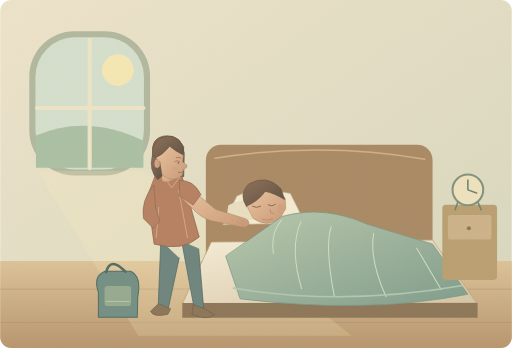
t = 0.00 s
t = 1.75 s: frame unchanged from t = 0.00 s, image omitted
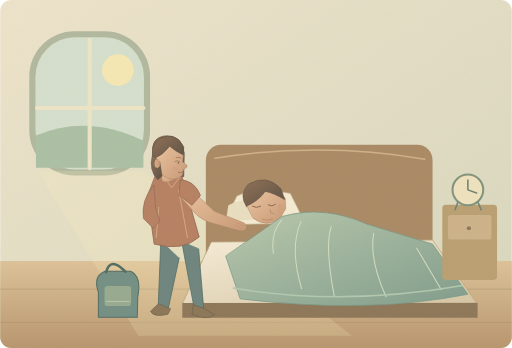
t = 3.30 s
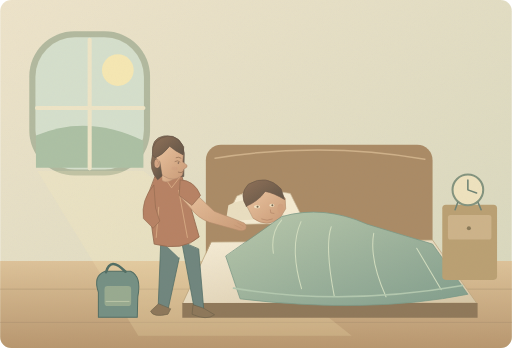
t = 4.90 s
t = 6.50 s: frame unchanged from t = 4.90 s, image omitted
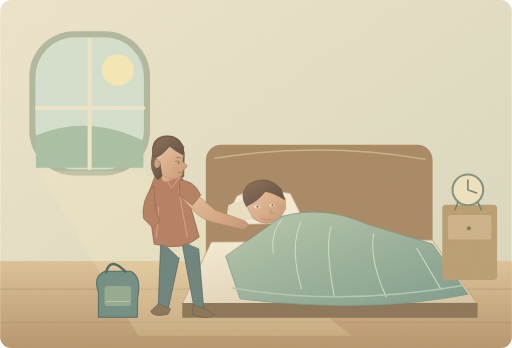
t = 8.25 s

The animated SVG that drew these frames (rendered in a browser with its animation timeline set to each time). Animation: 3 SMIL elements (animate=2,animateTransform=1); one cycle of 10.00 s, repeats indefinitely.

<svg xmlns="http://www.w3.org/2000/svg" width="1000" height="680" viewBox="0 0 1000 680" role="img" aria-labelledby="title desc"><title id="title">单词小故事</title><desc id="desc">Please wake me before you leave for work.</desc><metadata>{"wordId": "wake", "dailyExample": "Please wake me before you leave for work.", "durationSeconds": 10, "revision": "redrawn-02", "attribution": "Word Atlas contributors \u2014 CC BY 4.0", "license": "https://creativecommons.org/licenses/by/4.0/"}</metadata><defs><linearGradient id="sky" x1="0" y1="0" x2="0%" y2="100%"><stop stop-color="#c5d9d6"/><stop offset="1" stop-color="#f5e6bf"/></linearGradient><linearGradient id="wall" x1="0" y1="0" x2="100%" y2="100%"><stop stop-color="#ede3ca"/><stop offset="1" stop-color="#d7d7bd"/></linearGradient><linearGradient id="wood" x1="0" y1="0" x2="0%" y2="100%"><stop stop-color="#ddc299"/><stop offset="1" stop-color="#b8976f"/></linearGradient><linearGradient id="skin" x1="0" y1="0" x2="100%" y2="100%"><stop stop-color="#edc7a2"/><stop offset="1" stop-color="#c99a77"/></linearGradient><linearGradient id="hair" x1="0" y1="0" x2="100%" y2="100%"><stop stop-color="#907158"/><stop offset="1" stop-color="#5c5144"/></linearGradient><linearGradient id="apple" x1="0" y1="0" x2="100%" y2="100%"><stop stop-color="#d88b61"/><stop offset="1" stop-color="#a85c47"/></linearGradient><linearGradient id="linen" x1="0" y1="0" x2="100%" y2="100%"><stop stop-color="#f6edd7"/><stop offset="1" stop-color="#d5c5a5"/></linearGradient><linearGradient id="sage" x1="0" y1="0" x2="100%" y2="100%"><stop stop-color="#b9c8ac"/><stop offset="1" stop-color="#819d8c"/></linearGradient><linearGradient id="water" x1="0" y1="0" x2="0%" y2="100%"><stop stop-color="#b3cec4"/><stop offset="1" stop-color="#7ea7a4"/></linearGradient><linearGradient id="horse" x1="0" y1="0" x2="100%" y2="100%"><stop stop-color="#b28b63"/><stop offset="1" stop-color="#845f46"/></linearGradient><filter id="shadow" x="-50%" y="-50%" width="200%" height="200%"><feGaussianBlur stdDeviation="5"/></filter><filter id="paper"><feTurbulence type="fractalNoise" baseFrequency=".7" numOctaves="3" stitchTiles="stitch"/><feColorMatrix type="matrix" values="0 0 0 0 .5 0 0 0 0 .42 0 0 0 0 .3 0 0 0 .12 0"/></filter><clipPath id="frame"><rect width="1000" height="680" rx="22"/></clipPath></defs><g clip-path="url(#frame)"><rect x="0" y="0" width="1000" height="680" rx="0" fill="url(#wall)" /><rect x="0" y="510" width="1000" height="170" rx="0" fill="url(#wood)" /><path d="M0 565H1000M0 630H1000" fill="none" stroke="#aa9070" stroke-width="1" stroke-linecap="round" stroke-linejoin="round" /><rect x="57" y="61" width="236" height="282" rx="88" fill="#b2b99f" /><rect x="69" y="73" width="212" height="258" rx="77" fill="#d5dfcc" /><circle cx="230" cy="137" r="31" fill="#f5e7b3" /><path d="M70 265Q170 222 280 275V328H70Z" fill="#acc0a4" stroke="none" stroke-width="1" stroke-linecap="round" stroke-linejoin="round" /><path d="M175 78V329M72 211H280" fill="none" stroke="#ede4c6" stroke-width="8" stroke-linecap="round" stroke-linejoin="round" /><path d="M73 334L280 334 687 656H270Z" fill="#fae9b8" stroke="none" stroke-width="1" stroke-linecap="round" stroke-linejoin="round" opacity=".2"/><rect x="402" y="283" width="443" height="252" rx="30" fill="#aa8b66" /><path d="M420 309Q627 276 830 311" fill="none" stroke="#cfb18a" stroke-width="3" stroke-linecap="round" stroke-linejoin="round" /><path d="M413 473L845 469 931 592 357 593Z" fill="url(#linen)" stroke="#bda681" stroke-width="1.5" stroke-linecap="round" stroke-linejoin="round" /><path d="M356 592H933V621H356Z" fill="#8f785a" stroke="none" stroke-width="1" stroke-linecap="round" stroke-linejoin="round" /><path d="M463 383Q501 364 567 378L596 436 436 439Z" fill="#f4ead1" stroke="#cbb999" stroke-width="1.3" stroke-linecap="round" stroke-linejoin="round" /><path d="M446 401Q478 384 533 394L558 424 441 433Z" fill="#e9dec0" stroke="none" stroke-width="1" stroke-linecap="round" stroke-linejoin="round" /><path d="M481 400Q475 374 504 368Q535 360 557 387L558 408 547 426Q522 446 495 427Z" fill="url(#skin)" stroke="#b38b6b" stroke-width="1.2" stroke-linecap="round" stroke-linejoin="round" /><path d="M481 403Q466 380 485 360Q521 339 549 369L556 390Q535 377 518 374Q505 393 481 403Z" fill="url(#hair)" stroke="#6c5847" stroke-width="1.3" stroke-linecap="round" stroke-linejoin="round" /><ellipse cx="548" cy="407" rx="6" ry="9" fill="#d1a27f" /><path d="M528 410L529 416 535 417M511 428Q522 433 532 428" fill="none" stroke="#ac7d61" stroke-width="1.1" stroke-linecap="round" stroke-linejoin="round" /><g><animate attributeName="opacity" values="1;1;0;0;1" keyTimes="0;.35;.43;.82;1" dur="10s" repeatCount="indefinite" calcMode="spline" keySplines=".42 0 .58 1;.42 0 .58 1;.42 0 .58 1;.42 0 .58 1"/><path d="M493 403Q501 408 509 403M524 400Q531 405 538 399" fill="none" stroke="#84664f" stroke-width="1.8" stroke-linecap="round" stroke-linejoin="round" /></g><g opacity="0"><animate attributeName="opacity" values="0;0;1;1;0" keyTimes="0;.35;.43;.82;1" dur="10s" repeatCount="indefinite" calcMode="spline" keySplines=".42 0 .58 1;.42 0 .58 1;.42 0 .58 1;.42 0 .58 1"/><ellipse cx="502" cy="404" rx="6" ry="3" fill="#f2e2c2" /><circle cx="503" cy="404" r="2" fill="#74634c" /><ellipse cx="531" cy="401" rx="5" ry="3" fill="#f2e2c2" /><circle cx="532" cy="401" r="2" fill="#74634c" /></g><path d="M551 423Q632 400 717 438L845 477 914 575Q719 614 469 584L441 501Z" fill="url(#sage)" stroke="#7b9987" stroke-width="1.5" stroke-linecap="round" stroke-linejoin="round" /><path d="M550 430Q528 455 534 495M588 433Q565 483 589 564M647 443Q634 481 653 579M730 456Q721 506 754 580M814 485L862 566" fill="none" stroke="#d2ddbf" stroke-width="2" stroke-linecap="round" stroke-linejoin="round" /><path d="M456 563Q669 599 904 558" fill="none" stroke="#b3c8af" stroke-width="3" stroke-linecap="round" stroke-linejoin="round" /><path d="M314 470L309 595 327 610 350 504M355 473L378 596 398 606 388 487Z" fill="#70867e" stroke="#526d65" stroke-width="1.5" stroke-linecap="round" stroke-linejoin="round" /><path d="M309 594L294 608Q299 621 328 614L333 604Z" fill="#8d775a" stroke="#6e624b" stroke-width="1.3" stroke-linecap="round" stroke-linejoin="round" /><path d="M377 596L375 614Q404 627 419 615L399 603Z" fill="#8d775a" stroke="#6e624b" stroke-width="1.3" stroke-linecap="round" stroke-linejoin="round" /><path d="M304 342Q330 326 354 340L389 463Q357 492 301 477L288 384Z" fill="#b78264" stroke="#92694f" stroke-width="1.6" stroke-linecap="round" stroke-linejoin="round" /><path d="M321 346L335 367 352 345M310 405L305 464M349 372L366 464" fill="none" stroke="#d7aa83" stroke-width="1.8" stroke-linecap="round" stroke-linejoin="round" /><g transform="translate(327 309) scale(1.06 1.06)"><path d="M-27 -9Q-31 -37 -6 -41Q28 -44 31 -9L30 34 -23 30Z" fill="url(#hair)" stroke="#635448" stroke-width="1.2" stroke-linecap="round" stroke-linejoin="round" /><path d="M-10 22L-10 41Q2 49 15 35L12 21Z" fill="url(#skin)" stroke="#b28a6d" stroke-width="0.9" stroke-linecap="round" stroke-linejoin="round" /><path d="M-25 -9Q-19 -33 4 -31Q28 -30 29 -6L28 7 36 13Q38 17 30 20L27 32Q11 45 -7 33Q-24 22 -25 -9Z" fill="url(#skin)" stroke="#b18a6e" stroke-width="1.1" stroke-linecap="round" stroke-linejoin="round" /><path d="M-25 6Q-35 -24 -12 -37Q13 -49 30 -21L29 -6Q14 -13 4 -22Q-8 -6 -23 0Z" fill="url(#hair)" stroke="#655446" stroke-width="1.1" stroke-linecap="round" stroke-linejoin="round" /><path d="M-28 -5Q-35 22 -18 40L-10 33 -14 7Z" fill="url(#hair)" stroke="#655446" stroke-width="1" stroke-linecap="round" stroke-linejoin="round" /><ellipse cx="-19" cy="10" rx="5" ry="8" fill="#d4a584" /><path d="M-19 5q6 3 0 9" fill="none" stroke="#ab7f64" stroke-width="0.8" stroke-linecap="round" stroke-linejoin="round" /><path d="M14 6q5 -3 9 1M16 -1q5 -2 9 1M20 26q5 3 10 -2" fill="none" stroke="#8c694f" stroke-width="1.2" stroke-linecap="round" stroke-linejoin="round" /><circle cx="20" cy="9" r="1.3" fill="#665346" /><ellipse cx="13" cy="19" rx="6" ry="3.5" fill="#ca927a" opacity=".22"/></g><path d="M300 362Q275 391 280 427L299 446 312 432 304 407Z" fill="#b78264" stroke="#92694f" stroke-width="1.2" stroke-linecap="round" stroke-linejoin="round" /><g><animateTransform type="rotate" attributeName="transform" values="-2 368 369;-2 368 369;2 368 369;2 368 369;-2 368 369" keyTimes="0;.18;.33;.65;1" dur="10s" repeatCount="indefinite" calcMode="spline" keySplines=".42 0 .58 1;.42 0 .58 1;.42 0 .58 1;.42 0 .58 1"/><path d="M354 354Q382 356 390 385L420 411 474 430Q486 433 483 443Q479 450 466 446L411 433Q388 425 374 407L351 383Z" fill="url(#skin)" stroke="#b38b6b" stroke-width="1.2" stroke-linecap="round" stroke-linejoin="round" /><path d="M352 352Q379 352 392 381L376 401 351 383Z" fill="#b78264" stroke="#92694f" stroke-width="1.3" stroke-linecap="round" stroke-linejoin="round" /><path d="M466 432L478 438M461 437L474 443" fill="none" stroke="#ba8e6c" stroke-width="0.8" stroke-linecap="round" stroke-linejoin="round" /></g><path d="M192 571Q181 539 205 530H255Q277 540 269 580L268 620H192Z" fill="#759084" stroke="#526e64" stroke-width="2" stroke-linecap="round" stroke-linejoin="round" /><path d="M207 532Q215 500 245 531" fill="none" stroke="#526e64" stroke-width="5" stroke-linecap="round" stroke-linejoin="round" /><rect x="204" y="559" width="52" height="39" rx="6" fill="#98aa90" /><path d="M207 589H252" fill="none" stroke="#c6cfb0" stroke-width="1.5" stroke-linecap="round" stroke-linejoin="round" /><rect x="864" y="400" width="107" height="147" rx="7" fill="#baa073" /><rect x="875" y="420" width="85" height="48" rx="5" fill="#cdb38a" /><circle cx="916" cy="446" r="4" fill="#8a7a59" /><circle cx="914" cy="371" r="30" fill="#eee2be" stroke="#83937e" stroke-width="4"/><path d="M914 352V371L931 377M894 396L889 410M934 396L940 410" fill="none" stroke="#6f8374" stroke-width="3" stroke-linecap="round" stroke-linejoin="round" /><rect width="1000" height="680" fill="#000" opacity=".3" filter="url(#paper)" pointer-events="none"/></g></svg>
